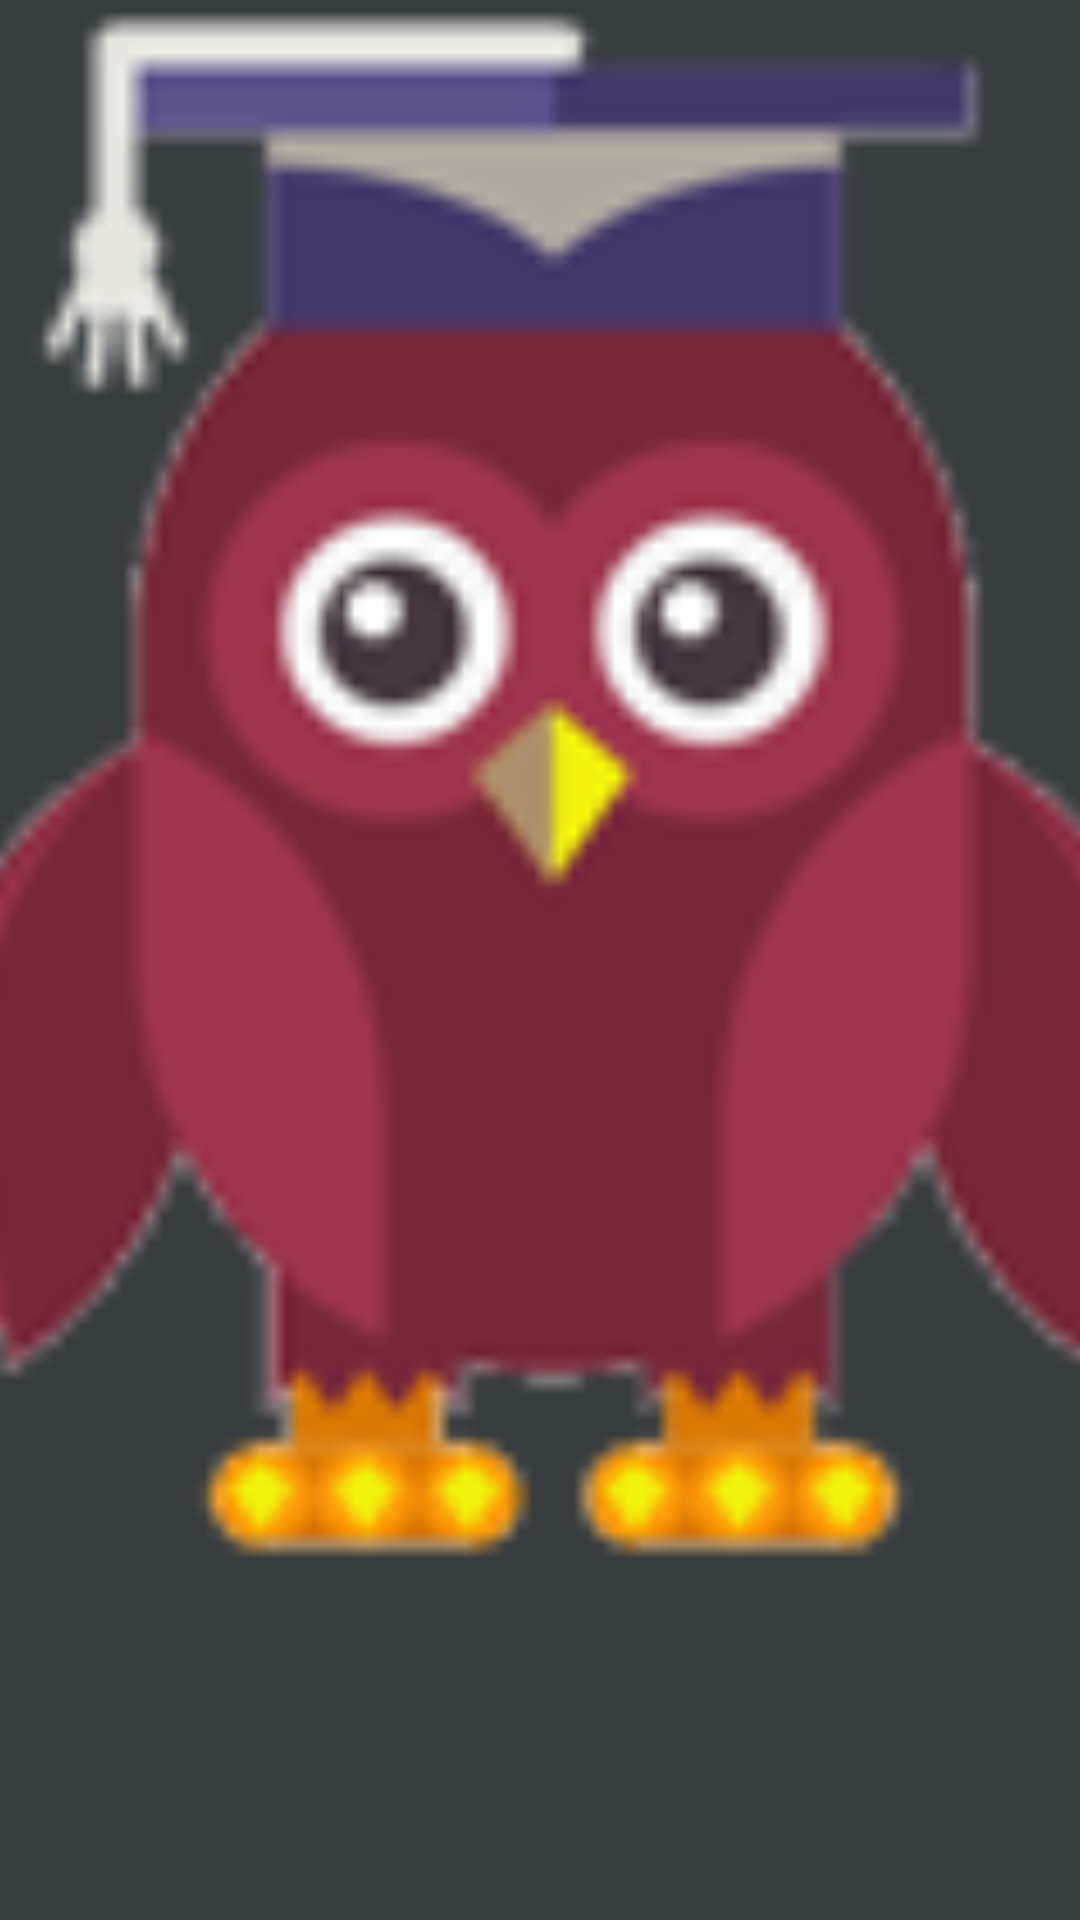

Reconstruct the res/layout file that produces this screen, plus the resources it refers to.
<!-- AndroidManifest.xml: application theme AppTheme -->
<!-- res/layout/error_page.xml -->
<?xml version="1.0" encoding="utf-8"?>
<LinearLayout xmlns:android="http://schemas.android.com/apk/res/android"
    android:layout_width="match_parent"
    android:layout_height="match_parent"
    android:background="@color/app_backgroud"
    android:gravity="center"
    android:orientation="vertical">

    <ImageView
        android:layout_width="100mm"
        android:layout_height="100mm"
        android:src="@drawable/logo" />

    <TextView
        android:layout_width="match_parent"
        android:layout_height="wrap_content"
        android:layout_marginTop="@dimen/padding_20mm"
        android:gravity="center"
        android:text="网页无法打开，可能地址坏了哦！"
        android:textSize="28mm" />

</LinearLayout>
<!-- resources referenced by this layout -->
<resources>
  <color name="app_backgroud">#373C3E</color>
  <dimen name="padding_20mm">20mm</dimen>
  <!-- drawable logo: png bitmap (drawable-xxhdpi, 15582 bytes) -->
  <style name="AppTheme" parent="Theme.AppCompat.Light.NoActionBar">
          
          <item name="colorPrimary">@color/colorPrimary</item>
          <item name="colorPrimaryDark">@color/colorPrimaryDark</item>
          <item name="colorAccent">@color/colorAccent</item>
          <item name="android:textColor">@color/white</item>
          <item name="android:editTextColor">@color/app_editText</item>
          <item name="android:colorControlHighlight">@color/app_ripple</item>
          <item name="android:windowBackground">@color/app_backgroud</item>
          <item name="android:navigationBarColor">@color/app_primary</item>
      </style>
  <color name="colorPrimary">#151617</color>
  <color name="colorPrimaryDark">#151617</color>
  <color name="colorAccent">#D81B60</color>
  <color name="app_editText">#8693CC</color>
  <color name="app_ripple">#70ffffff</color>
  <color name="app_primary">#151617</color>
  <!-- not gathered from this repository: default colours our renderer supplied (Android Studio template values) -->
  <color name="white">#FFFFFFFF</color>
</resources>
